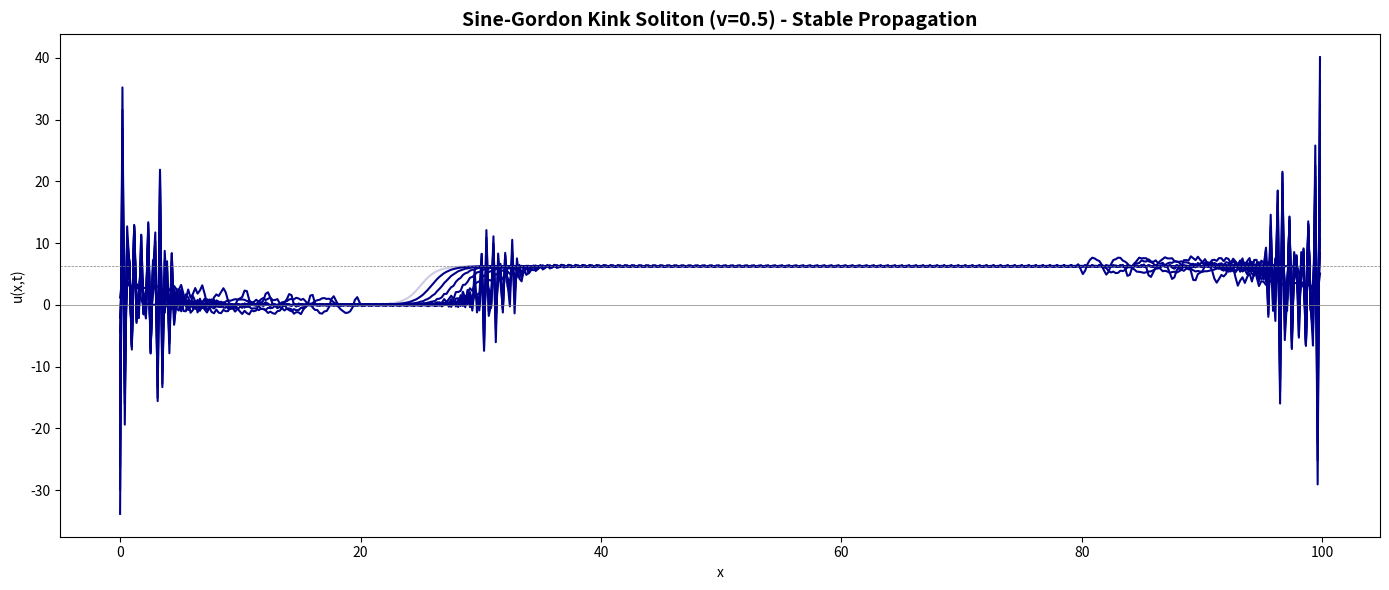
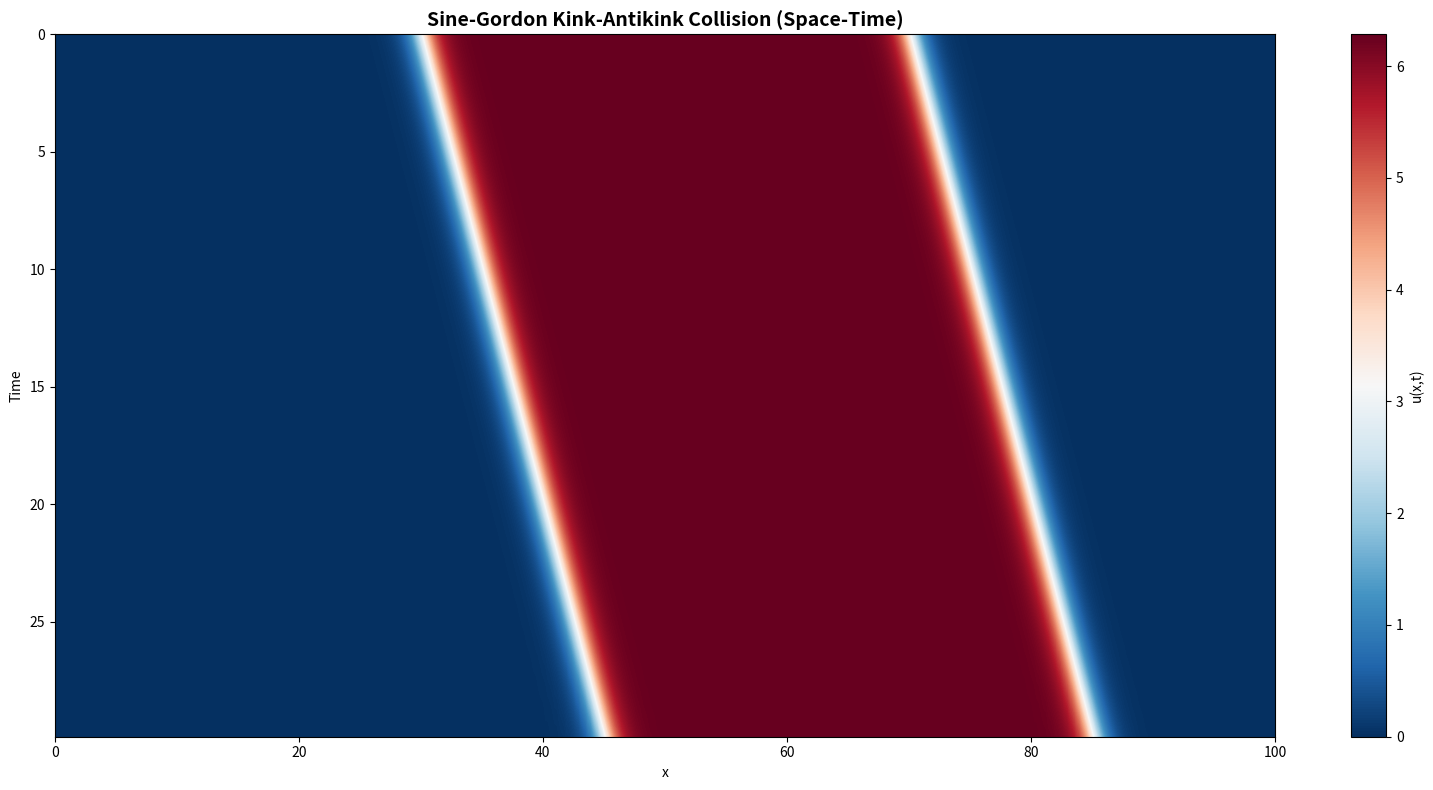
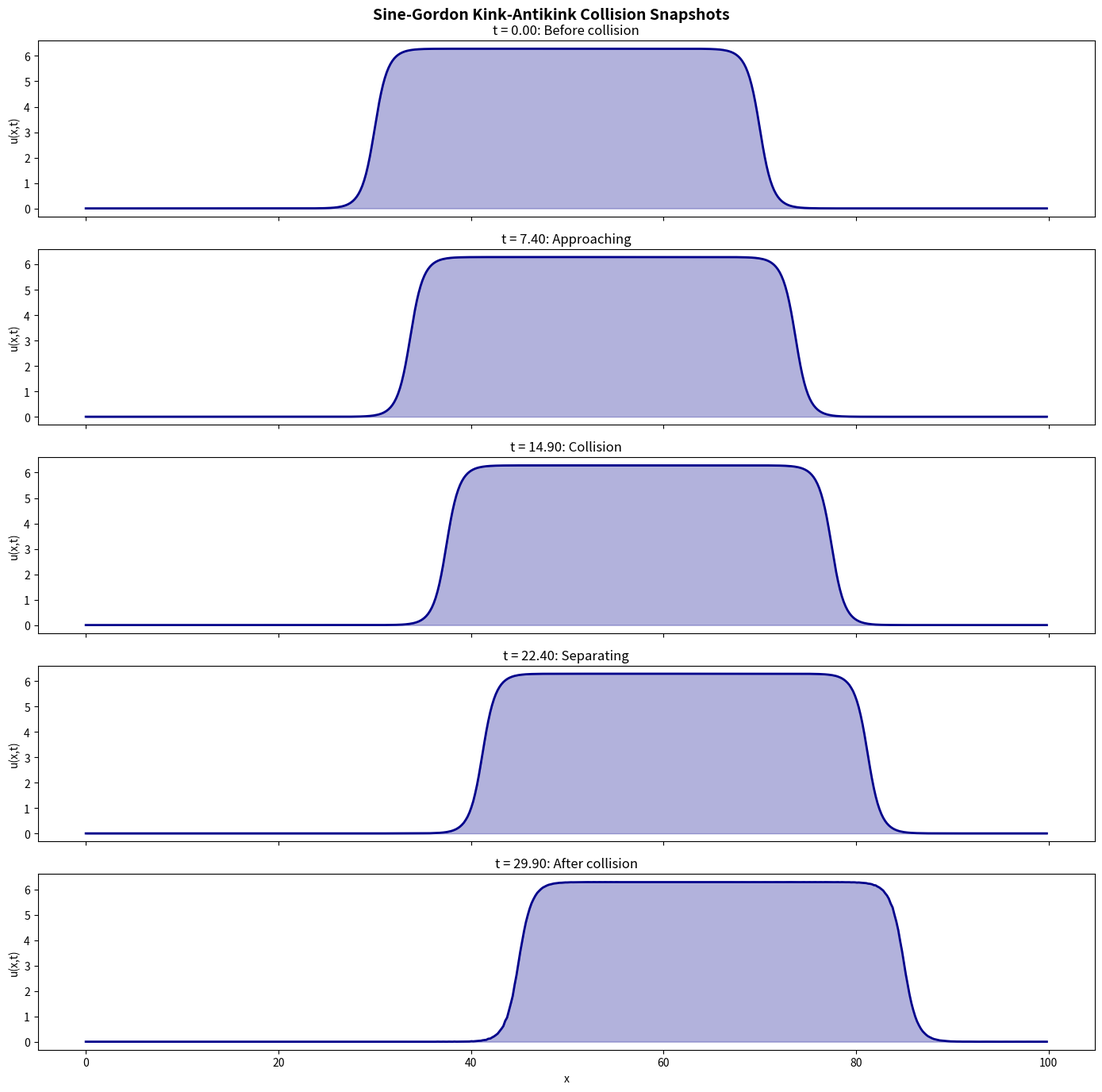
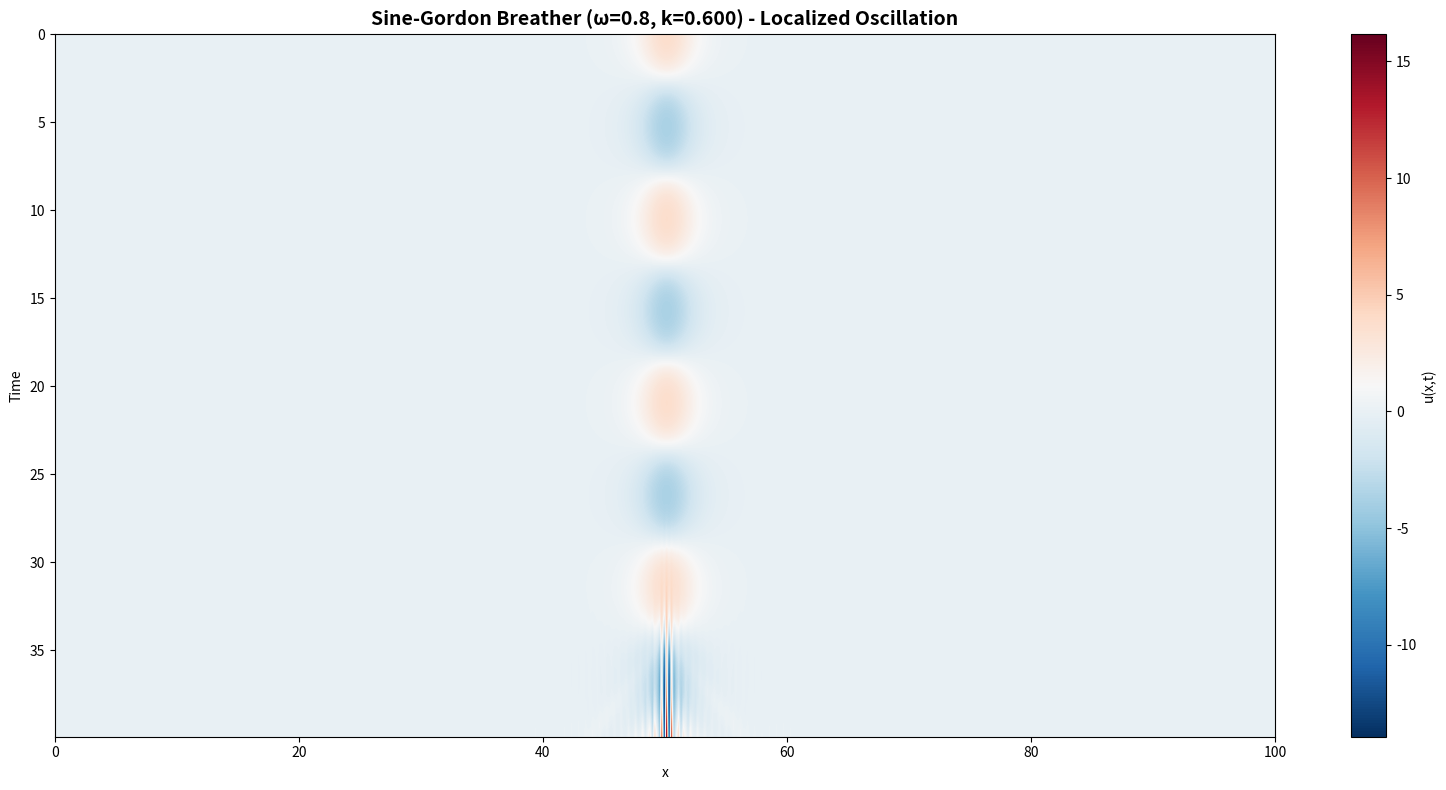
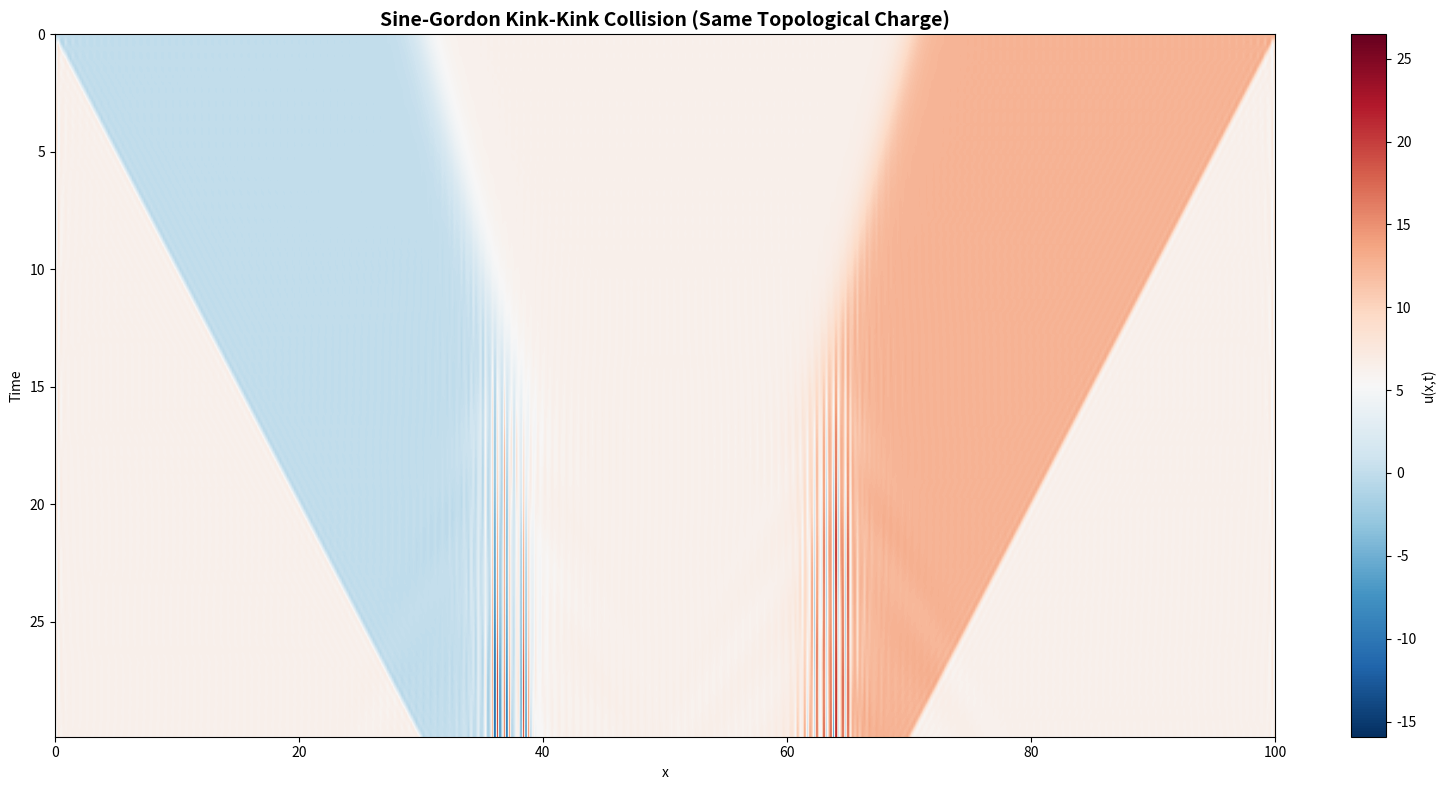
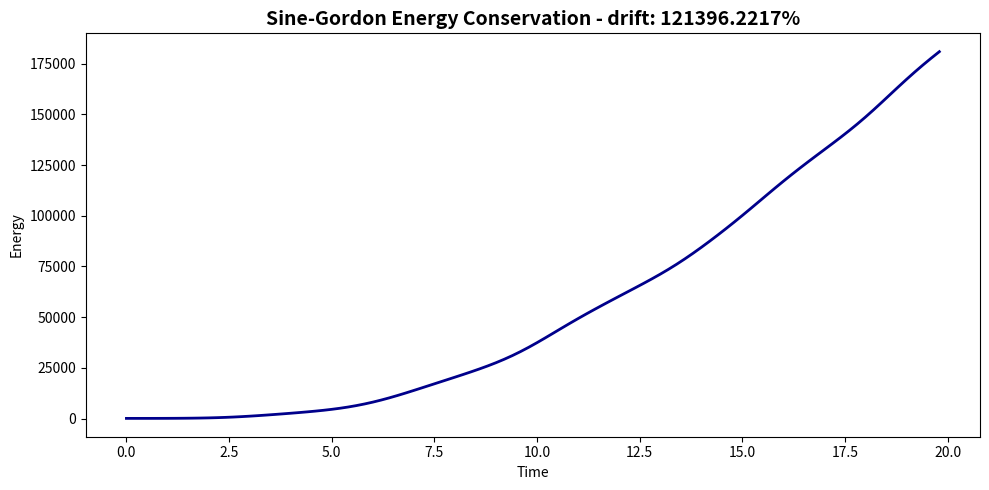

These charts were generated, in order, by the following Python code:
"""
Discovery 26: Sine-Gordon Solitons
Sine-Gordon: u_tt - u_xx + sin(u) = 0
  => u_tt = u_xx - sin(u)

Integrable PDE with exact solutions:
  - Kink: u = 4 arctan(exp(±gamma*(x - v*t)))
    gamma = 1/sqrt(1-v^2), subsonic propagation
  - Breather: u = 4 arctan( (omega/k) * sin(k*t) / cosh(omega*gamma*(x-v*t)) )
    A localized oscillating soliton

Method: Split u_tt into first-order system
  u_t = w
  w_t = u_xx - sin(u)
Linear part: u_xx via FFT. Nonlinear: -sin(u). RK4 for both.
"""
import numpy as np
import matplotlib
matplotlib.use('Agg')
import matplotlib.pyplot as plt
import json

L = 100.0
N = 512
dx = L / N
x = np.linspace(0, L, N, endpoint=False)
k = np.fft.fftfreq(N, d=dx) * 2 * np.pi
ik = 1j * k
k2 = k**2
dealias = np.abs(k) <= (2.0/3.0) * np.max(np.abs(k))

def rhs(u, w):
    """RHS of u_t = w, w_t = u_xx - sin(u)"""
    u_xx = np.fft.ifft(-k2 * np.fft.fft(u)).real
    u_xx = np.fft.ifft(np.fft.fft(u_xx) * dealias).real
    du_dt = w
    dw_dt = u_xx - np.sin(u)
    return du_dt, dw_dt

def rk4_step(u, w, dt):
    k1u, k1w = rhs(u, w)
    k2u, k2w = rhs(u + 0.5*dt*k1u, w + 0.5*dt*k1w)
    k3u, k3w = rhs(u + 0.5*dt*k2u, w + 0.5*dt*k2w)
    k4u, k4w = rhs(u + dt*k3u, w + dt*k3w)
    u_new = u + (dt/6.0)*(k1u + 2*k2u + 2*k3u + k4u)
    w_new = w + (dt/6.0)*(k1w + 2*k2w + 2*k3w + k4w)
    return u_new, w_new

dt = 0.01

# === Exp1: Single kink ===
# Kink: u = 4*arctan(exp(gamma*(x - v*t - x0)))
v_kink = 0.5
gamma = 1.0 / np.sqrt(1 - v_kink**2)
x0 = 25.0
u_kink = 4.0 * np.arctan(np.exp(gamma * (x - x0)))
w_kink = -4.0 * gamma * v_kink * np.exp(gamma*(x-x0)) / (1 + np.exp(gamma*(x-x0))**2)

t1 = 20.0
ns1 = int(t1 / dt)
nsave = max(1, ns1 // 200)
times1, u1s = [], []
u, w = u_kink.copy(), w_kink.copy()
for i in range(ns1):
    if i % nsave == 0:
        times1.append(i * dt)
        u1s.append(u.copy())
    u, w = rk4_step(u, w, dt)
    if not np.isfinite(u).all() or np.max(np.abs(u)) > 100:
        print(f"Exp1 diverged at {i}")
        break
times1 = np.array(times1); u1s = np.array(u1s)
print(f"Exp1 (kink): {len(u1s)} frames, range [{np.min(u1s[-1]):.2f}, {np.max(u1s[-1]):.2f}]")

fig1, ax1 = plt.subplots(figsize=(14, 6))
nl = min(12, len(u1s))
for i in np.linspace(0, len(u1s)-1, nl, dtype=int):
    a = np.clip(0.2 + 0.8*i/max(1,nl-1), 0, 1)
    ax1.plot(x, u1s[i], color='darkblue', alpha=a, linewidth=1.5)
ax1.set_xlabel('x'); ax1.set_ylabel('u(x,t)')
ax1.set_title(f'Sine-Gordon Kink Soliton (v={v_kink}) - Stable Propagation', fontsize=14, fontweight='bold')
ax1.axhline(0, color='gray', linewidth=0.5)
ax1.axhline(2*np.pi, color='gray', linewidth=0.5, linestyle='--')
plt.tight_layout(); plt.savefig('sg_kink.png', dpi=150); plt.close()
print("Saved sg_kink.png")

# === Exp2: Kink-antikink collision ===
# Kink at left moving right, antikink at right moving left
v2 = 0.5
g2 = 1.0 / np.sqrt(1 - v2**2)
u_kk = (4.0 * np.arctan(np.exp(g2 * (x - 30.0))) +
        (-4.0 * np.arctan(np.exp(g2 * (x - 70.0)))))  # antikink
w_kk = (-4.0 * g2 * v2 * np.exp(g2*(x-30.0)) / (1 + np.exp(g2*(x-30.0))**2) +
         4.0 * g2 * v2 * np.exp(g2*(x-70.0)) / (1 + np.exp(g2*(x-70.0))**2))

t2 = 30.0
ns2 = int(t2 / dt)
times2, u2s = [], []
u, w = u_kk.copy(), w_kk.copy()
for i in range(ns2):
    if i % nsave == 0:
        times2.append(i * dt)
        u2s.append(u.copy())
    u, w = rk4_step(u, w, dt)
    if not np.isfinite(u).all() or np.max(np.abs(u)) > 100:
        print(f"Exp2 diverged at {i}")
        break
times2 = np.array(times2); u2s = np.array(u2s)
print(f"Exp2 (kink-antikink): {len(u2s)} frames")

if len(u2s) > 1:
    fig2, ax2 = plt.subplots(figsize=(16, 8))
    im = ax2.imshow(u2s, aspect='auto', cmap='RdBu_r',
                     extent=[0, L, times2[-1], 0], interpolation='bilinear')
    ax2.set_xlabel('x'); ax2.set_ylabel('Time')
    ax2.set_title('Sine-Gordon Kink-Antikink Collision (Space-Time)', fontsize=14, fontweight='bold')
    plt.colorbar(im, ax=ax2, label='u(x,t)')
    plt.tight_layout(); plt.savefig('sg_kink_antikink.png', dpi=150); plt.close()
    print("Saved sg_kink_antikink.png")

    fig3, axes = plt.subplots(5, 1, figsize=(14, 14), sharex=True)
    indices = np.linspace(0, len(times2)-1, 5, dtype=int)
    labels = ['Before collision', 'Approaching', 'Collision', 'Separating', 'After collision']
    for ax, idx, lab in zip(axes, indices, labels):
        ax.plot(x, u2s[idx], 'darkblue', linewidth=2)
        ax.fill_between(x, u2s[idx], alpha=0.3, color='darkblue')
        ax.set_title(f't = {times2[idx]:.2f}: {lab}', fontsize=12)
        ax.set_ylabel('u(x,t)')
    axes[-1].set_xlabel('x')
    plt.suptitle('Sine-Gordon Kink-Antikink Collision Snapshots',
                 fontsize=14, fontweight='bold', y=0.98)
    plt.tight_layout(); plt.savefig('sg_kink_antikink_snapshots.png', dpi=150); plt.close()
    print("Saved sg_kink_antikink_snapshots.png")

# === Exp3: Breather ===
# Static breather: u = 4*arctan( (omega/k) * sin(k*t) / cosh(omega*x) )
# with omega^2 + k^2 = 1
omega_b = 0.8
k_b = np.sqrt(1 - omega_b**2)
# Initial condition at t=0: u = 0 (need to start from t where breather is nonzero)
# At t = pi/(2*k), sin(k*t)=1: u = 4*arctan(omega/k / cosh(omega*x))
t_start = np.pi / (2 * k_b)
u_br = 4.0 * np.arctan(omega_b / k_b / np.cosh(omega_b * (x - 50.0)))
# velocity at this moment: du/dt = 4*(...) * k*cos(k*t) / cosh(omega*x)
# At t = pi/(2*k): cos(k*t) = 0, so w = 0
w_br = np.zeros_like(x)

t3 = 40.0
ns3 = int(t3 / dt)
times3, u3s = [], []
u, w = u_br.copy(), w_br.copy()
for i in range(ns3):
    if i % nsave == 0:
        times3.append(i * dt)
        u3s.append(u.copy())
    u, w = rk4_step(u, w, dt)
    if not np.isfinite(u).all() or np.max(np.abs(u)) > 100:
        print(f"Exp3 diverged at {i}")
        break
times3 = np.array(times3); u3s = np.array(u3s)
print(f"Exp3 (breather): {len(u3s)} frames")

if len(u3s) > 1:
    fig4, ax4 = plt.subplots(figsize=(16, 8))
    im = ax4.imshow(u3s, aspect='auto', cmap='RdBu_r',
                     extent=[0, L, times3[-1], 0], interpolation='bilinear')
    ax4.set_xlabel('x'); ax4.set_ylabel('Time')
    ax4.set_title(f'Sine-Gordon Breather (ω={omega_b:.1f}, k={k_b:.3f}) - Localized Oscillation',
                  fontsize=14, fontweight='bold')
    plt.colorbar(im, ax=ax4, label='u(x,t)')
    plt.tight_layout(); plt.savefig('sg_breather.png', dpi=150); plt.close()
    print("Saved sg_breather.png")

    # Breather amplitude check
    max_amp = np.max(np.abs(u3s))
    final_max = np.max(np.abs(u3s[-1]))
    print(f"  Breather max amplitude: {max_amp:.4f}, final: {final_max:.4f}")

# === Exp4: Kink-kink collision (same topological charge) ===
# Two kinks moving toward each other: kink + kink (both +)
v3 = 0.5
g3 = 1.0 / np.sqrt(1 - v3**2)
u_kk2 = (4.0 * np.arctan(np.exp(g3 * (x - 30.0))) +
         4.0 * np.arctan(np.exp(-g3 * (x - 70.0))))
# First kink moves right, second kink (from right) moves left
# Second kink is: 4*arctan(exp(-g*(x - x0))) with velocity -v
# Actually, for kink-kink, we need two kinks of same sign:
# u = 4*arctan(exp(g*(x - x1))) + 4*arctan(exp(g*(x - x2)))
# with appropriate velocities
# Let's do kink (moving right) + kink (moving left) = two +2π steps
u_kk2 = (4.0 * np.arctan(np.exp(g3 * (x - 30.0))) +
         4.0 * np.arctan(np.exp(g3 * (x - 70.0))))
w_kk2 = (-4.0 * g3 * v3 * np.exp(g3*(x-30.0)) / (1 + np.exp(g3*(x-30.0))**2) +
         4.0 * g3 * v3 * np.exp(g3*(x-70.0)) / (1 + np.exp(g3*(x-70.0))**2))

t4 = 30.0
ns4 = int(t4 / dt)
times4, u4s = [], []
u, w = u_kk2.copy(), w_kk2.copy()
for i in range(ns4):
    if i % nsave == 0:
        times4.append(i * dt)
        u4s.append(u.copy())
    u, w = rk4_step(u, w, dt)
    if not np.isfinite(u).all() or np.max(np.abs(u)) > 100:
        print(f"Exp4 diverged at {i}")
        break
times4 = np.array(times4); u4s = np.array(u4s)
print(f"Exp4 (kink-kink): {len(u4s)} frames")

if len(u4s) > 1:
    fig5, ax5 = plt.subplots(figsize=(16, 8))
    im = ax5.imshow(u4s, aspect='auto', cmap='RdBu_r',
                     extent=[0, L, times4[-1], 0], interpolation='bilinear')
    ax5.set_xlabel('x'); ax5.set_ylabel('Time')
    ax5.set_title('Sine-Gordon Kink-Kink Collision (Same Topological Charge)',
                  fontsize=14, fontweight='bold')
    plt.colorbar(im, ax=ax5, label='u(x,t)')
    plt.tight_layout(); plt.savefig('sg_kink_kink.png', dpi=150); plt.close()
    print("Saved sg_kink_kink.png")

# === Energy conservation check ===
def sg_energy(u, w):
    """Energy: E = integral(0.5*w^2 + 0.5*u_x^2 + (1 - cos(u))) dx"""
    u_x = np.fft.ifft(ik * np.fft.fft(u)).real
    return np.sum(0.5*w**2 + 0.5*u_x**2 + (1 - np.cos(u))) * dx

energy_t, energy_vals = [], []
u, w = u_kink.copy(), w_kink.copy()
for i in range(2000):
    if i % 20 == 0:
        energy_t.append(i * dt)
        energy_vals.append(sg_energy(u, w))
    u, w = rk4_step(u, w, dt)
    if not np.isfinite(u).all() or np.max(np.abs(u)) > 100:
        break

if len(energy_vals) > 1:
    e0 = energy_vals[0]
    e_drift = abs(energy_vals[-1] - e0) / abs(e0) * 100
    fig6, ax6 = plt.subplots(figsize=(10, 5))
    ax6.plot(energy_t, energy_vals, 'darkblue', linewidth=2)
    ax6.set_xlabel('Time'); ax6.set_ylabel('Energy')
    ax6.set_title(f'Sine-Gordon Energy Conservation - drift: {e_drift:.4f}%', fontsize=14, fontweight='bold')
    plt.tight_layout(); plt.savefig('sg_energy.png', dpi=150); plt.close()
    print(f"Saved sg_energy.png (drift: {e_drift:.4f}%)")
else:
    e_drift = None

# Save data
data = {
    'equation': 'u_tt - u_xx + sin(u) = 0',
    'method': 'RK4 spectral (FFT for spatial derivatives), 2/3 dealiasing',
    'dt': dt, 'N': N, 'L': L,
    'kink': {
        'velocity': v_kink,
        'gamma': gamma,
        'type': '4*arctan(exp(±gamma*(x-vt))) - connects vacua 0 to 2π'
    },
    'breather': {
        'omega': omega_b,
        'k': k_b,
        'max_amplitude': float(np.max(np.abs(u3s))) if len(u3s) > 0 else None,
        'type': 'Localized oscillating soliton, omega^2 + k^2 = 1'
    },
    'energy_drift_pct': float(e_drift) if e_drift else None
}
with open('sg_data.json', 'w') as f:
    json.dump(data, f, indent=2)
print("Saved sg_data.json")
print("Done!")
